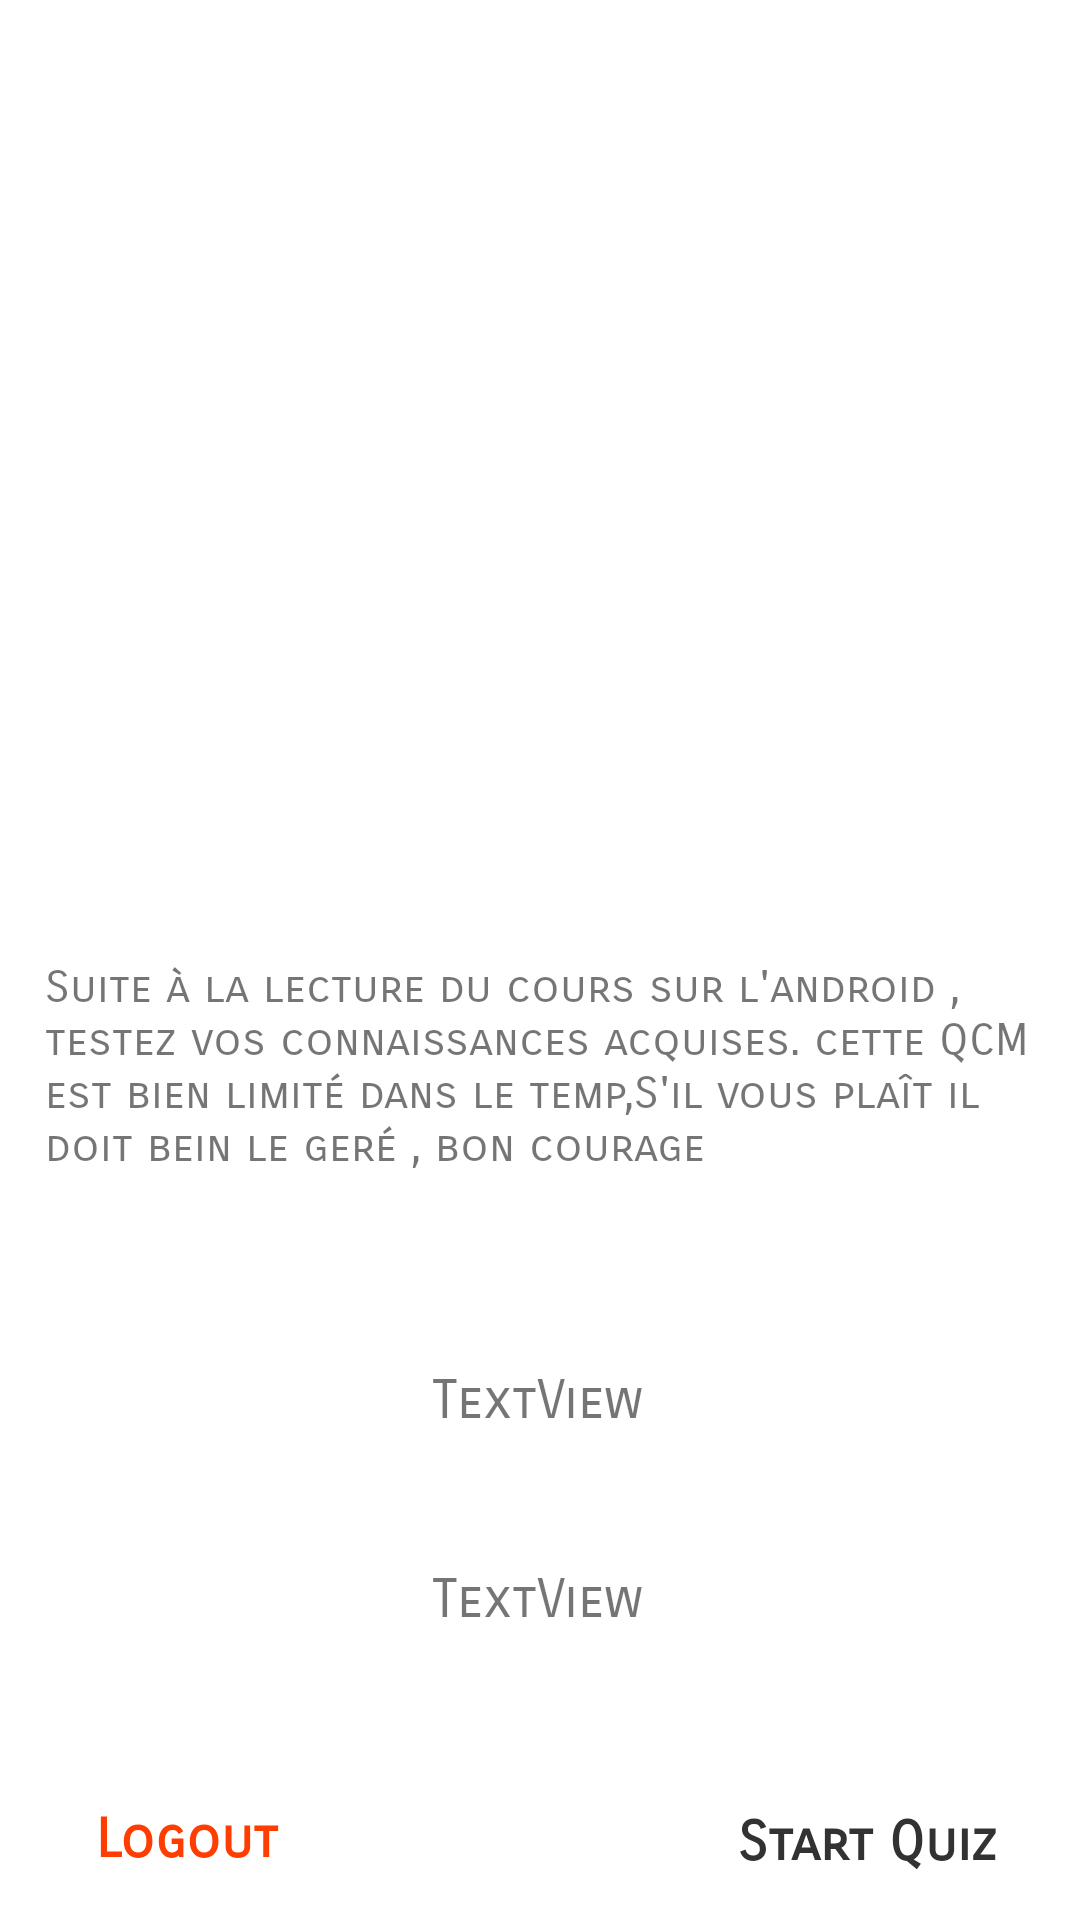

Reconstruct the res/layout file that produces this screen, plus the resources it refers to.
<!-- AndroidManifest.xml: application theme Theme.SecondQuizProject -->
<!-- res/layout/fragment_start_quiz.xml -->
<?xml version="1.0" encoding="utf-8"?>
<androidx.constraintlayout.widget.ConstraintLayout xmlns:android="http://schemas.android.com/apk/res/android"
    xmlns:app="http://schemas.android.com/apk/res-auto"
    xmlns:tools="http://schemas.android.com/tools"
    android:id="@+id/frameLayout"
    android:layout_width="match_parent"
    android:layout_height="match_parent"
    tools:context=".StartQuiz">

    <ImageView

        android:id="@+id/textView2"
        android:layout_width="364dp"
        android:layout_height="302dp"
        android:src="@drawable/quiz1"
        android:textColor="@color/black"
        android:textSize="50sp"
        android:textStyle="bold"
        app:layout_constraintBottom_toBottomOf="parent"
        app:layout_constraintEnd_toEndOf="parent"
        app:layout_constraintHorizontal_bias="0.462"
        app:layout_constraintStart_toStartOf="parent"
        app:layout_constraintTop_toTopOf="parent"
        app:layout_constraintVertical_bias="0.024" />

    <TextView
        android:id="@+id/btnStart"
        android:layout_width="wrap_content"
        android:layout_height="wrap_content"
        android:fontFamily="sans-serif-smallcaps"
        android:text="Start Quiz"
        android:textColor="#323232"
        android:textSize="18sp"
        android:textStyle="bold"
        app:layout_constraintBottom_toBottomOf="parent"
        app:layout_constraintEnd_toEndOf="parent"
        app:layout_constraintHorizontal_bias="0.899"
        app:layout_constraintStart_toStartOf="parent"
        app:layout_constraintTop_toBottomOf="@+id/textView2"
        app:layout_constraintVertical_bias="0.951" />

    <Spinner
        android:id="@+id/spinnerChapiter"
        android:layout_width="match_parent"
        android:layout_height="wrap_content"
        android:layout_marginLeft="20dp"
        android:layout_marginTop="30dp"
        android:layout_marginRight="20dp"
        android:background="@drawable/blue_outline"
        android:spinnerMode="dropdown"
        app:layout_constraintEnd_toEndOf="parent"
        app:layout_constraintStart_toStartOf="parent"
        app:layout_constraintTop_toBottomOf="@+id/textView3" />

    <TextView
        android:id="@+id/txtnom"
        android:layout_width="wrap_content"
        android:layout_height="36dp"
        android:layout_marginTop="28dp"
        android:fontFamily="sans-serif-smallcaps"
        android:text="TextView"
        android:textSize="18sp"
        app:layout_constraintEnd_toEndOf="parent"
        app:layout_constraintHorizontal_bias="0.498"
        app:layout_constraintStart_toStartOf="parent"
        app:layout_constraintTop_toBottomOf="@+id/spinnerChapiter" />

    <TextView
        android:id="@+id/btnlogout"
        android:layout_width="wrap_content"
        android:layout_height="wrap_content"
        android:layout_marginStart="32dp"
        android:layout_marginBottom="16dp"
        android:fontFamily="sans-serif-smallcaps"
        android:text="Logout"
        android:textColor="#FF3D00"
        android:textSize="18sp"
        android:textStyle="bold"
        app:layout_constraintBottom_toBottomOf="parent"
        app:layout_constraintStart_toStartOf="parent" />

    <TextView
        android:id="@+id/textView3"
        android:layout_width="330dp"
        android:layout_height="78dp"
        android:layout_marginTop="10dp"
        android:fontFamily="sans-serif-smallcaps"
        android:text="Suite à la lecture du cours sur l'android , testez vos connaissances acquises.
cette QCM est bien limité dans le temp,S'il vous plaît il doit bein le geré , bon courage"
        android:textSize="15sp"
        app:layout_constraintEnd_toEndOf="parent"
        app:layout_constraintStart_toStartOf="parent"
        app:layout_constraintTop_toBottomOf="@+id/textView2" />

    <TextView
        android:id="@+id/txtScour"
        android:layout_width="wrap_content"
        android:layout_height="wrap_content"
        android:fontFamily="sans-serif-smallcaps"
        android:text="TextView"
        android:textSize="18sp"
        app:layout_constraintBottom_toBottomOf="parent"
        app:layout_constraintEnd_toEndOf="parent"
        app:layout_constraintHorizontal_bias="0.498"
        app:layout_constraintStart_toStartOf="parent"
        app:layout_constraintTop_toBottomOf="@+id/txtnom"
        app:layout_constraintVertical_bias="0.241" />

    <androidx.cardview.widget.CardView
        android:layout_width="match_parent"
        android:layout_height="wrap_content"
        app:layout_constraintTop_toBottomOf="@+id/spinnerChapiter"
        tools:layout_editor_absoluteX="231dp" />
</androidx.constraintlayout.widget.ConstraintLayout>
<!-- resources referenced by this layout -->
<resources>
  <color name="black">#FF000000</color>
  <!-- drawable blue_outline (drawable) -->
  <?xml version="1.0" encoding="utf-8"?>
  <shape xmlns:android="http://schemas.android.com/apk/res/android"
      android:shape="rectangle"
      android:padding="15dp">
      <solid android:color="#00FFFFFF"
  
          />
  
      <corners
          android:bottomRightRadius="500dp"
          android:bottomLeftRadius="500dp"
          android:topLeftRadius="500dp"
          android:topRightRadius="500dp" />
      <stroke android:width="1dp" android:color="#D6D6D6"/>
  </shape>
  <style name="Theme.SecondQuizProject" parent="Theme.MaterialComponents.DayNight.DarkActionBar">
          
          <item name="colorPrimary">@color/purple_500</item>
          <item name="colorPrimaryVariant">@color/purple_700</item>
          <item name="colorOnPrimary">@color/white</item>
          
          <item name="colorSecondary">@color/teal_200</item>
          <item name="colorSecondaryVariant">@color/teal_700</item>
          <item name="colorOnSecondary">@color/black</item>
          
          <item name="android:statusBarColor" tools:targetApi="l">?attr/colorPrimaryVariant</item>
          
  
  
              <item name="windowActionBar">false</item>
              <item name="windowNoTitle">true</item>
  
      </style>
  <color name="purple_500">#FF6200EE</color>
  <color name="purple_700">#FF3700B3</color>
  <color name="white">#FFFFFFFF</color>
  <color name="teal_200">#FF03DAC5</color>
  <color name="teal_700">#FF018786</color>
</resources>
